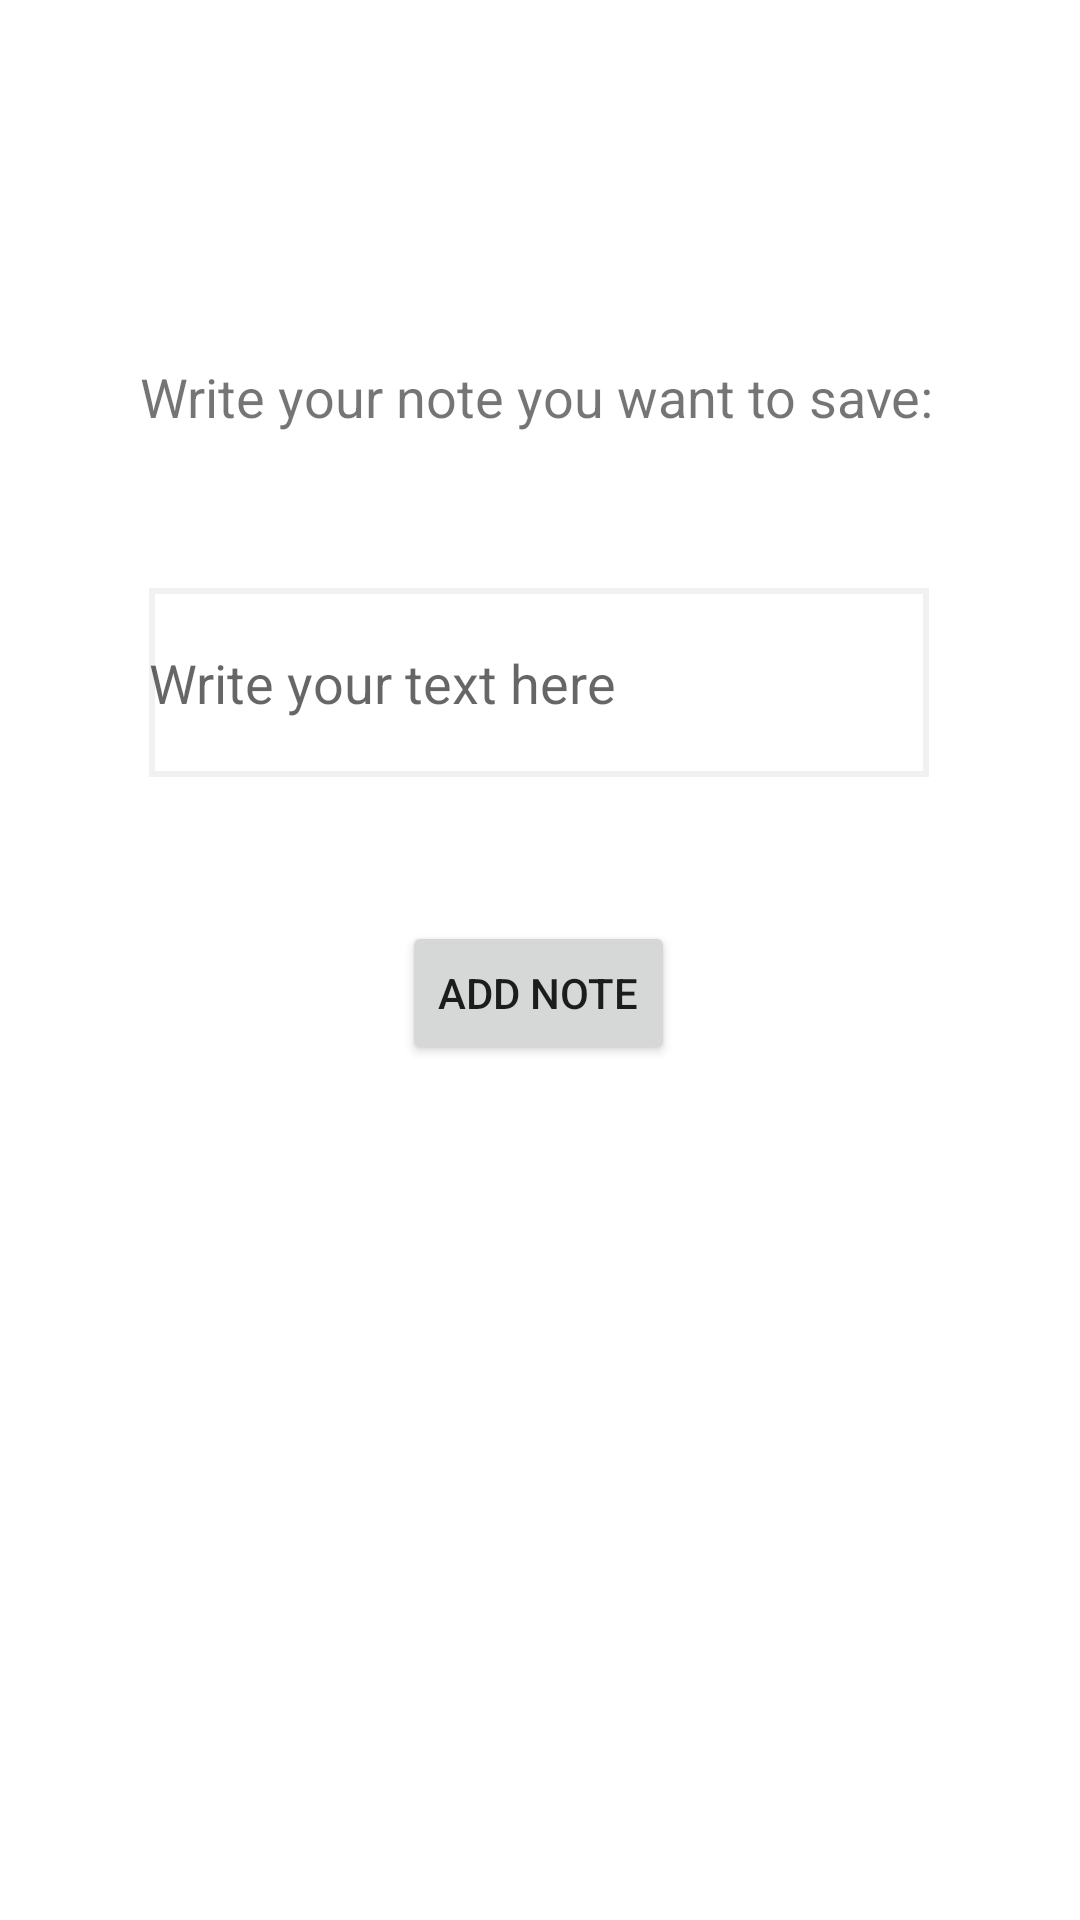

Write the Android layout XML for this screen, with the resource values it uses.
<!-- AndroidManifest.xml: application theme Theme.Lab3Jurele -->
<!-- res/layout/activity_add_note.xml -->
<?xml version="1.0" encoding="utf-8"?>
<androidx.constraintlayout.widget.ConstraintLayout xmlns:android="http://schemas.android.com/apk/res/android"
xmlns:app="http://schemas.android.com/apk/res-auto"
xmlns:tools="http://schemas.android.com/tools"
android:layout_width="match_parent"
android:layout_height="match_parent"
tools:context=".AddNoteActivity">

    <Button
        android:id="@+id/btnAdd"
        android:layout_width="wrap_content"
        android:layout_height="wrap_content"
        android:layout_marginTop="48dp"
        android:onClick="onAddNoteClick"
        android:text="@string/btn_add"
        app:layout_constraintEnd_toEndOf="parent"
        app:layout_constraintHorizontal_bias="0.498"
        app:layout_constraintStart_toStartOf="parent"
        app:layout_constraintTop_toBottomOf="@+id/txtNote" />

    <EditText
        android:id="@+id/txtNote"
        android:layout_width="260dp"
        android:layout_height="63dp"
        android:layout_marginTop="24dp"
        android:background="@drawable/textview_border"
        android:ems="10"
        android:hint="@string/type_note_here"
        android:importantForAutofill="no"
        android:inputType="textPersonName"
        app:layout_constraintEnd_toEndOf="parent"
        app:layout_constraintHorizontal_bias="0.496"
        app:layout_constraintStart_toStartOf="parent"
        app:layout_constraintTop_toBottomOf="@+id/tvWriteNote" />

    <TextView
        android:id="@+id/tvWriteNote"
        android:layout_width="276dp"
        android:layout_height="52dp"
        android:layout_marginTop="120dp"
        android:text="@string/write_your_note_caption"
        android:textSize="18sp"
        app:layout_constraintEnd_toEndOf="parent"
        app:layout_constraintHorizontal_bias="0.555"
        app:layout_constraintStart_toStartOf="parent"
        app:layout_constraintTop_toTopOf="parent" />

</androidx.constraintlayout.widget.ConstraintLayout>
<!-- resources referenced by this layout -->
<resources>
  <!-- drawable textview_border (drawable) -->
  <?xml version="1.0" encoding="utf-8"?>
  <shape xmlns:android="http://schemas.android.com/apk/res/android"
      android:shape="rectangle">
      <stroke
          android:color="@color/grey"
          android:width="2dp"/>
  </shape>
  <string name="btn_add">Add note</string>
  <string name="type_note_here">Write your text here</string>
  <string name="write_your_note_caption">Write your note you want to save:</string>
  <style name="Theme.Lab3Jurele" parent="Theme.MaterialComponents.DayNight.DarkActionBar">
          
          <item name="colorPrimary">@color/purple_500</item>
          <item name="colorPrimaryVariant">@color/purple_700</item>
          <item name="colorOnPrimary">@color/white</item>
          
          <item name="colorSecondary">@color/teal_200</item>
          <item name="colorSecondaryVariant">@color/teal_700</item>
          <item name="colorOnSecondary">@color/black</item>
          
          <item name="android:statusBarColor" tools:targetApi="l">?attr/colorPrimaryVariant</item>
          
      </style>
  <color name="grey">#F1F1F1F1</color>
  <color name="purple_500">#FF6200EE</color>
  <color name="purple_700">#FF3700B3</color>
  <color name="white">#FFFFFFFF</color>
  <color name="teal_200">#FF03DAC5</color>
  <color name="teal_700">#FF018786</color>
  <color name="black">#FF000000</color>
</resources>
